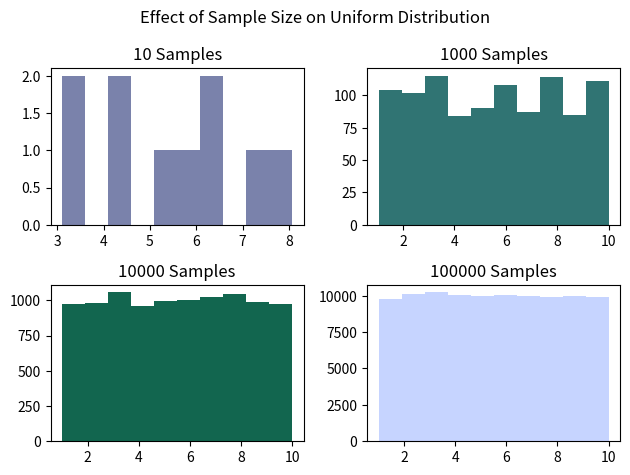
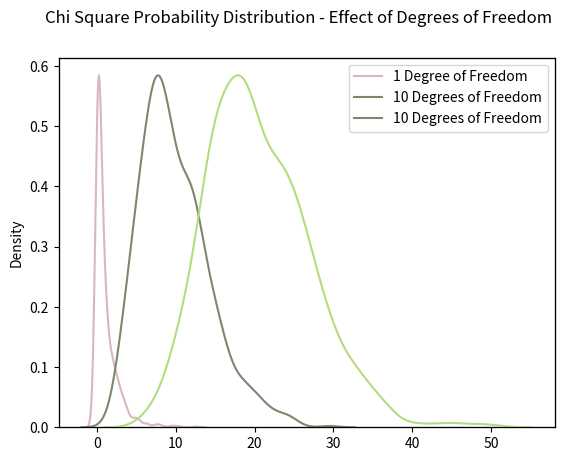
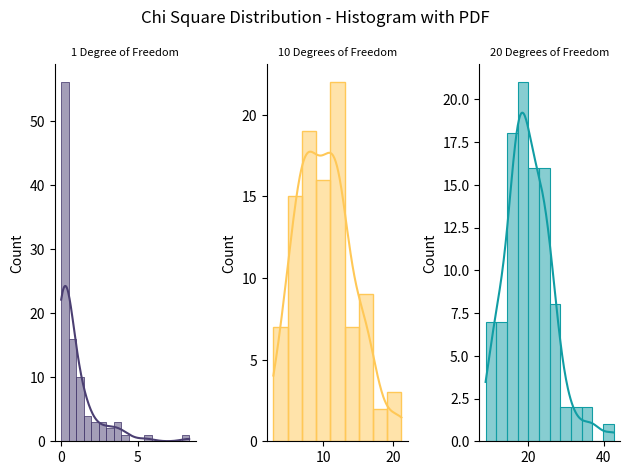
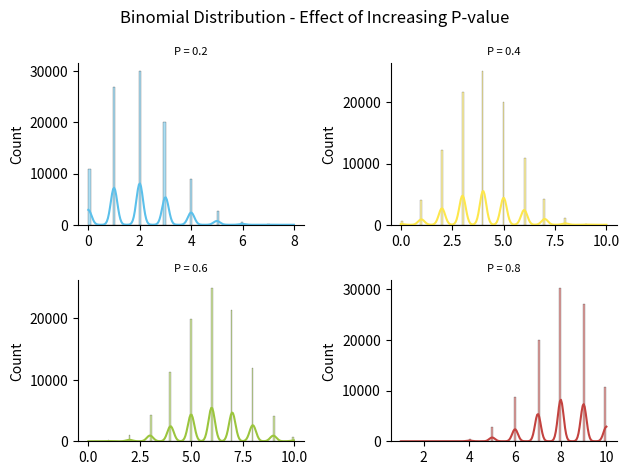

Recreate these plots in Python, in order.
import numpy as np
from numpy import random
import matplotlib.pyplot as plt
import seaborn as sns

#Uniform Distribution
#Generating multiple plots to show effect of sample size
#Expect that as sample size increases, plot will more closely resemble a normal distribution - 
#equal probability that any of the numbers between 1 and 10 will be chosen
uniformdist10 = np.random.uniform(size = 10, high = 1, low = 10)
uniformdist1000 = np.random.uniform(size = 1000, high = 1, low = 10)
uniformdist10000 = np.random.uniform(size = 10000, high = 1, low = 10)
uniformdist100000 = np.random.uniform(size = 100000 , high = 1, low = 10)

fig, ((ax1, ax2), (ax3, ax4)) = plt.subplots(2, 2)
plt.suptitle("Effect of Sample Size on Uniform Distribution")
ax1.hist(uniformdist10, color = '#7A82AB')
ax1.set_title("10 Samples")
ax2.hist(uniformdist1000, color = '#307473')
ax2.set_title("1000 Samples")
ax3.hist(uniformdist10000, color = '#12664F')
ax3.set_title("10000 Samples")
ax4.hist(uniformdist100000, color = '#C6D4FF')
ax4.set_title("100000 Samples")
plt.tight_layout()
plt.savefig("uniform distribution.png")
plt.close()

fig, ax = plt.subplots()

plt.suptitle("Chi Square Probability Distribution - Effect of Degrees of Freedom")
#Generating three numpy arrays from Chi Square Distribution and plotting KDEs to see effect of df
sns.kdeplot(random.chisquare(df = 1, size = 1000), ax = ax, color = '#DAB6C4', label = "1 Degree of Freedom")
ax2 = ax.twinx()
ax2.get_yaxis().set_ticks([])
sns.kdeplot(random.chisquare(df = 10, size = 1000), ax =ax2, color = '#7B886F', label = "10 Degrees of Freedom")
ax3 = ax.twinx()
ax3.get_yaxis().set_ticks([])
sns.kdeplot(random.chisquare(df = 20, size = 1000), ax = ax3, color = '#B4DC7F', label = "20 Degrees of Freedom" )

lines, labels = ax.get_legend_handles_labels()
lines2, labels2 = ax2.get_legend_handles_labels()
lines3, labels3 = ax2.get_legend_handles_labels()
ax2.legend(lines + lines2 + lines3, labels + labels2 + labels3, loc=0)

plt.savefig("chisquare.png")
plt.close()

fig, (ax1, ax2, ax3) = plt.subplots(1, 3)
#Removing top and right spines from plot
sns.despine()
plt.suptitle("Chi Square Distribution - Histogram with PDF")
#Plotting histograms for each distribution with KDE

sns.histplot(random.chisquare(df = 1, size = 100), ax = ax1, color = '#4B3F72', kde = True, edgecolor='#4B3F72', label = "1 Degree of Freedom")
ax1.set_title("1 Degree of Freedom", fontsize = 8)
sns.histplot(random.chisquare(df = 10, size = 100), ax = ax2, color = '#FFC857', kde = True, edgecolor = '#FFC857',  label = "10 Degrees of Freedom")
ax2.set_title("10 Degrees of Freedom", fontsize = 8)
sns.histplot(random.chisquare(df = 20, size = 100), ax = ax3, color = '#119DA4', kde = True, edgecolor = '#119DA4', label = "20 Degrees of Freedom")
ax3.set_title("20 Degrees of Freedom", fontsize = 8)

plt.tight_layout()
plt.savefig("chisquarehist.png")
plt.close()

#Binomial Distribution
#Changing Probability to see effect on distribution
fig, ((ax1, ax2), (ax3, ax4)) = plt.subplots(2, 2)
sns.despine()
plt.suptitle("Binomial Distribution - Effect of Increasing P-value")
prob20 = np.random.binomial(n = 10, p = 0.20, size = 100000)
ax1.set_title("P = 0.2", fontsize = 8)
prob40 = np.random.binomial(n = 10, p = 0.40, size = 100000)
ax2.set_title("P = 0.4", fontsize = 8)
prob60 = np.random.binomial(n = 10, p = 0.60, size = 100000)
ax3.set_title("P = 0.6", fontsize = 8)
prob80 = np.random.binomial(n = 10, p = 0.80, size = 100000)
ax4.set_title("P = 0.8", fontsize = 8)
sns.histplot(prob20, ax = ax1, color = '#5BC0EB', kde = True)
sns.histplot(prob40, ax = ax2, color = '#FDE74C', kde = True)
sns.histplot(prob60, ax = ax3, color = '#9BC53D', kde = True)
sns.histplot(prob80, ax = ax4, color = '#C3423F', kde = True)
plt.tight_layout()
plt.savefig("binomial distribution.png")
plt.close()


#Part two of assignment - permuations
#Showing difference between shuffle and permuations
#Shuffle changes original array but permuation returns new array without altering existing one

def permutation_array (r):
    arr = np.arange(r)
    print(random.permutation(arr))
    return arr

arr = permutation_array(30)
print(arr)

def shuffle_array (a):
    random.shuffle(a)
    return a

newarr = shuffle_array(a = arr)
print(newarr)
